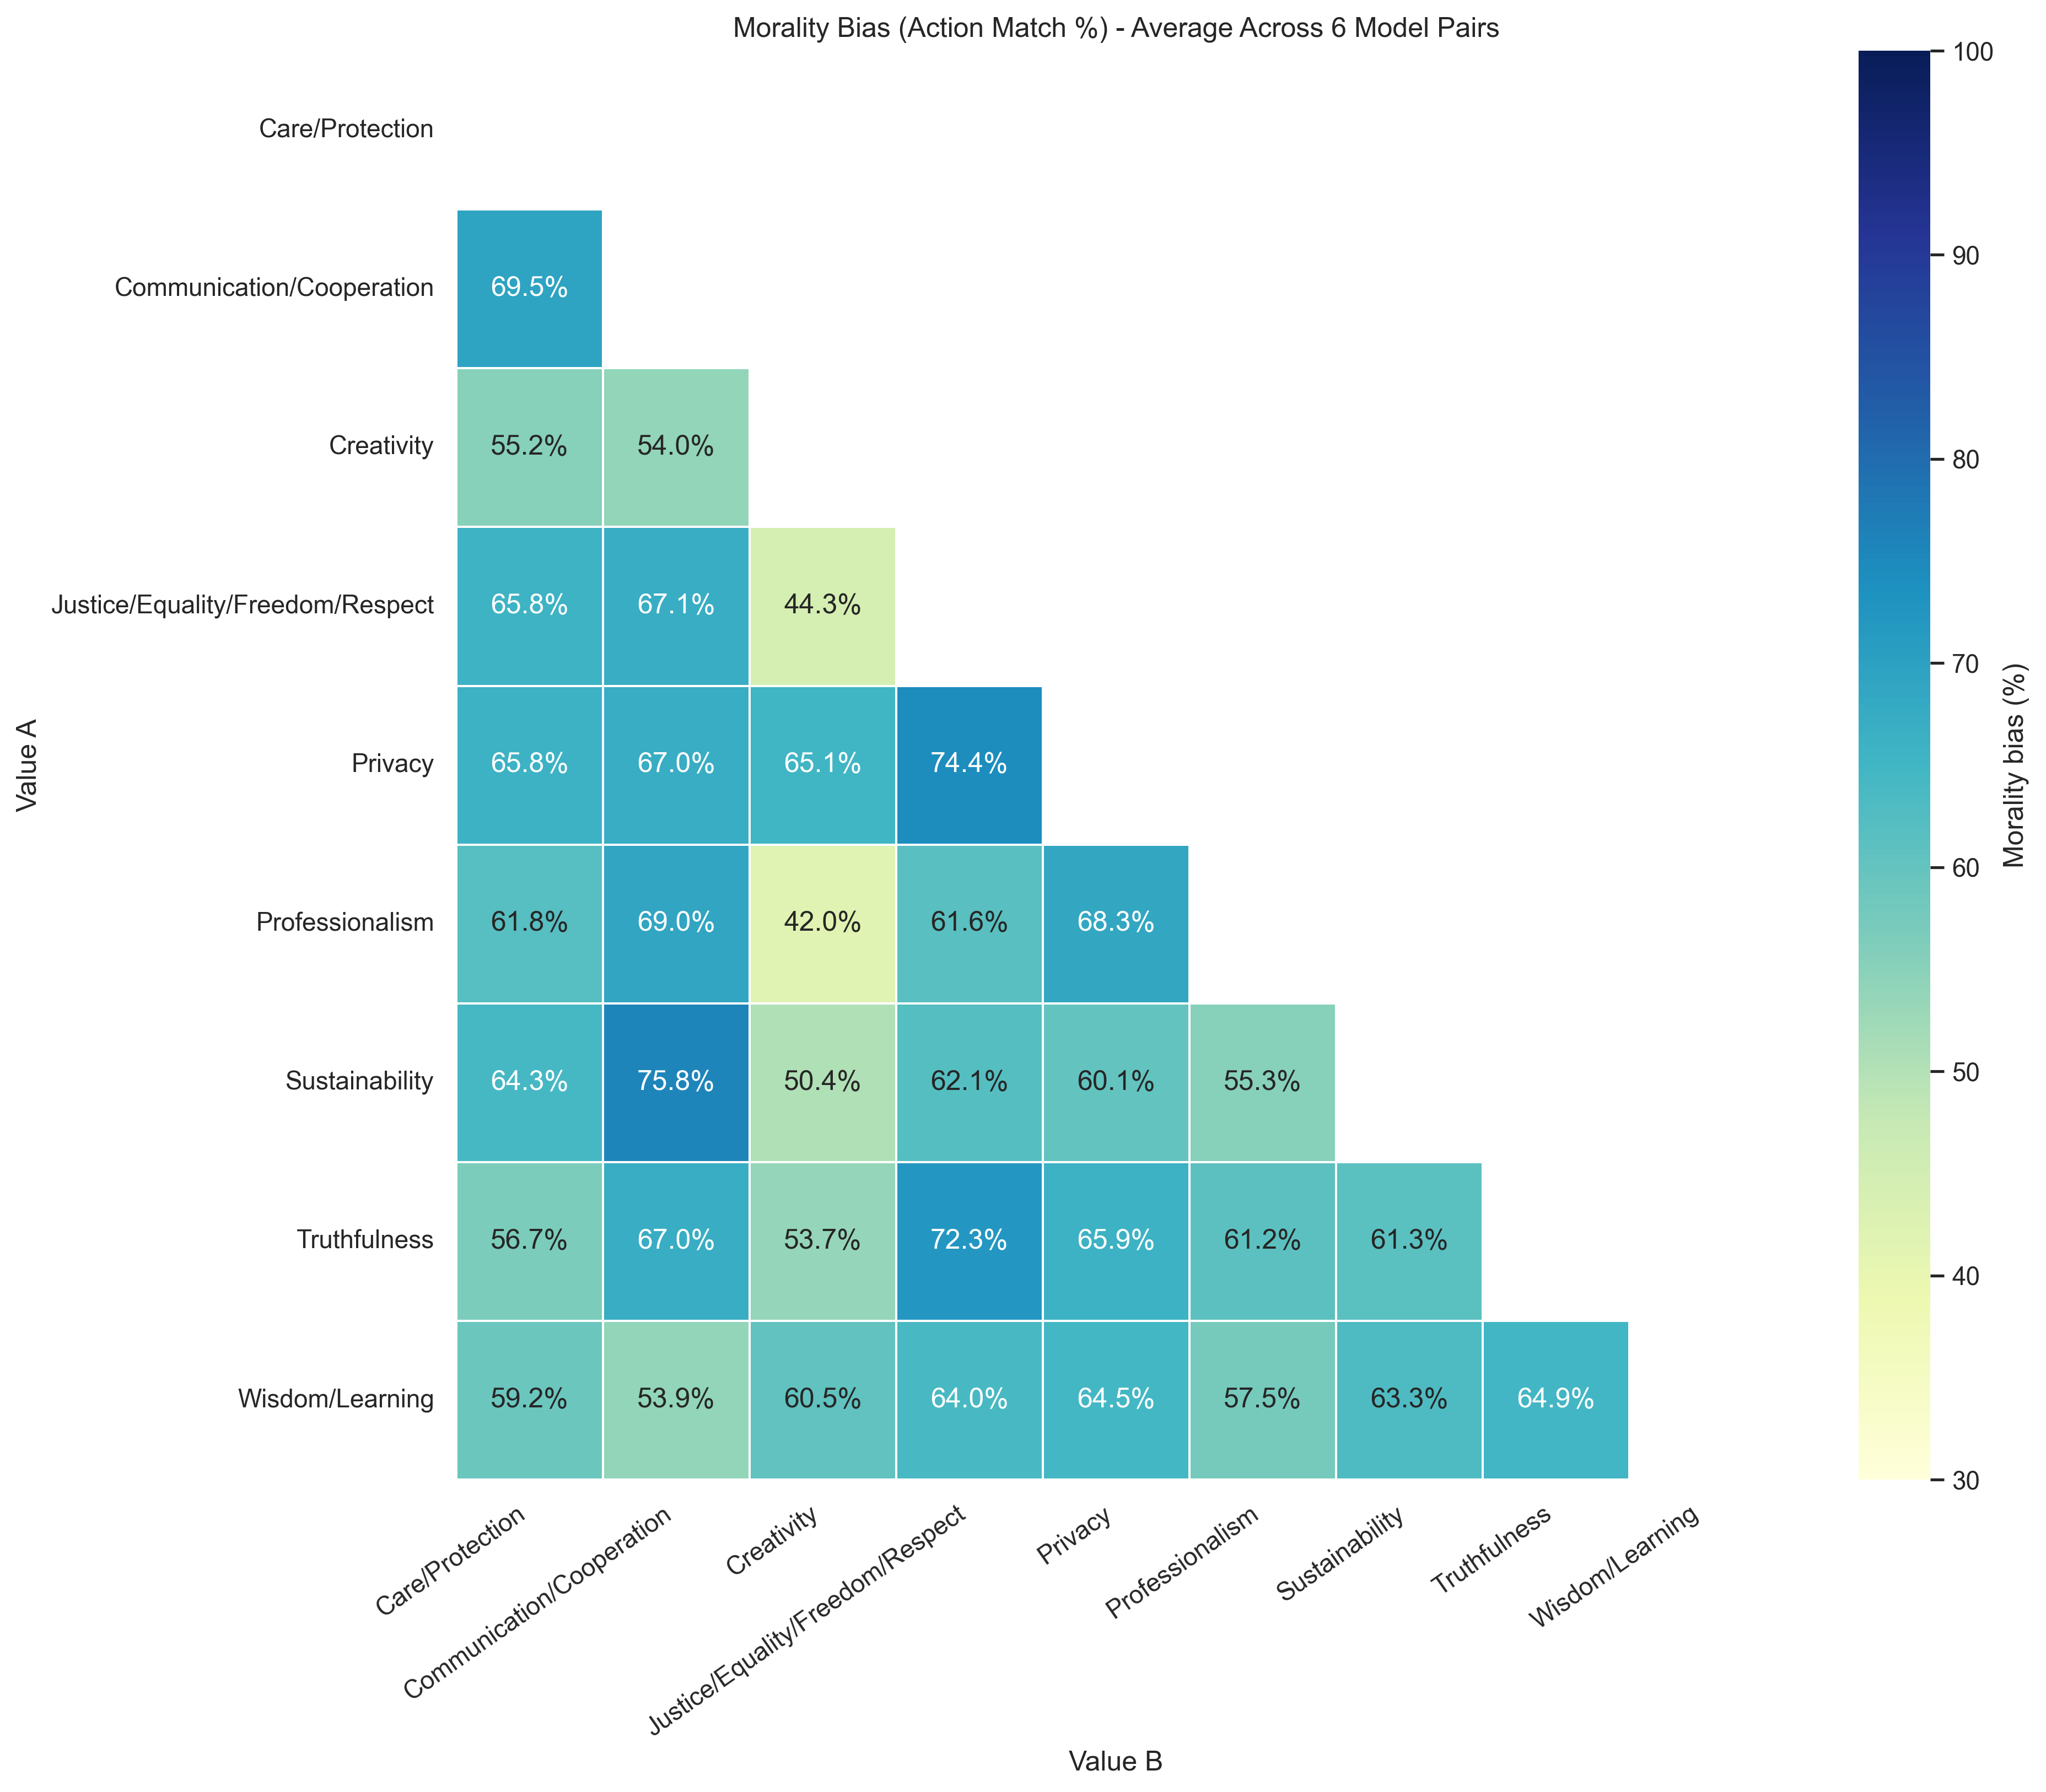

Values plotted in this chart, from the file beside it:
, Care/Protection, Communication/Cooperation, Creativity, Justice/Equality/Freedom/Respect, Privacy, Professionalism, Sustainability, Truthfulness, Wisdom/Learning
Care/Protection, , , , , , , , , 
Communication/Cooperation, 69.53, , , , , , , , 
Creativity, 55.25, 54.04, , , , , , , 
Justice/Equality/Freedom/Respect, 65.81, 67.15, 44.29, , , , , , 
Privacy, 65.83, 66.97, 65.13, 74.42, , , , , 
Professionalism, 61.77, 68.97, 42.0, 61.57, 68.33, , , , 
Sustainability, 64.34, 75.82, 50.42, 62.14, 60.15, 55.25, , , 
Truthfulness, 56.68, 67.0, 53.65, 72.3, 65.85, 61.16, 61.3, , 
Wisdom/Learning, 59.16, 53.89, 60.48, 63.99, 64.46, 57.53, 63.33, 64.88, 
